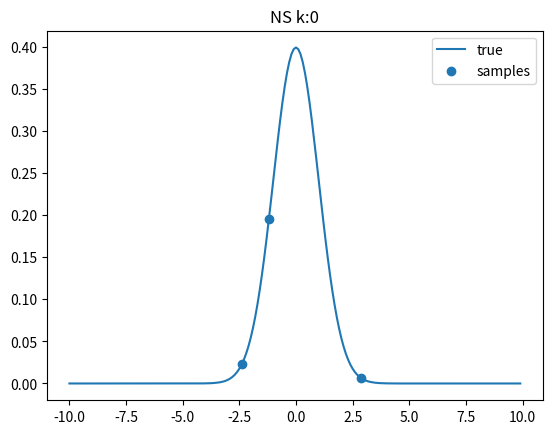

Write the Python code that produced this figure. (Note: this script raises an exception after producing the figure.)

import numpy as np
import matplotlib.pyplot as plt
import copy
# make a multivariate gaussian.
def gaussian(x):
    return np.exp((-x**2)/2) / np.sqrt(2*np.pi) # sigma =1 , mu=0

bounds=[-10,10]

def plot_gaussian_with_points(points=None):
    x=np.arange(bounds[0],bounds[1],.1)
    y=gaussian(x)
    plt.plot(x,y,label='true')
    x1=np.array([p.x for p in points])
    y1=np.array([p.find_fitness() for p in points])
    plt.scatter(x1,y1,label="samples")
    plt.legend()

class Point:
    def __init__(self):
        self.x=np.random.uniform(*bounds)

    def find_fitness(self):
        return gaussian(self.x)

    def mutate(self):
        self.x=np.random.uniform(*bounds)

    def __repr__(self):
        return f"({self.x:0.5f},{self.find_fitness()})"
    def __call__(self):
        return self.find_fitness()

def cp(point):
    return copy.deepcopy(point)



def ns(m=3,K=25,N=10):
    # sample m points
    np.random.seed(30)
    points=[Point() for _ in range(m)]

    # plot_gaussian_with_points(points)
    # plt.title("start")
    # plt.show()

    # start nested sampling loop
    T=[]
    for k in range(K):
        points.sort(key=lambda a:a())
        threshold=cp(points[0])
        print("threshold",threshold)
        testpoint=cp(points[np.random.randint(1,m)])
        for n in range(N):
            new_testpoint=cp(testpoint)
            new_testpoint.mutate()
            if new_testpoint() >= threshold():
                testpoint=new_testpoint

        points[0]=testpoint
        T.append(threshold)


        plot_gaussian_with_points(points)
        plt.title(f"NS k:{k}")
        plt.savefig(f"./single_guassian_3walkers/k_{k}.png")
        plt.clf()

if __name__=="__main__":
    # plot_gaussian()
    ns()

